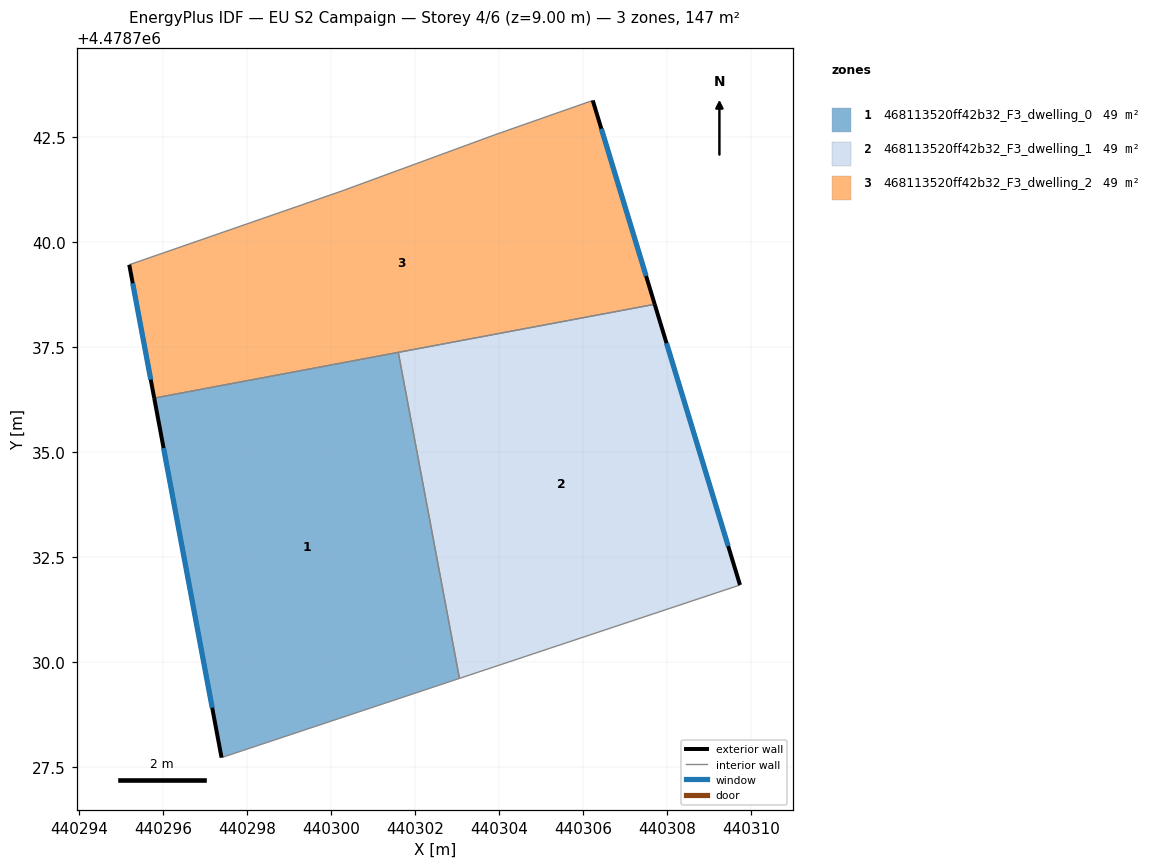
=== STOREY PLAN SPEC (per zone: floor XY polygon, exterior-wall plan segments, windows/doors) ===
zone 1: 468113520ff42b32_F3_dwelling_0  (49.0 m²)
  floor: (440301.60, 4478737.38) (440303.05, 4478729.62) (440297.39, 4478727.74) (440295.79, 4478736.29)
  exterior wall: (440295.79, 4478736.29) – (440297.39, 4478727.74)  [8.7 m]
    window: (440296.01, 4478735.10) – (440297.17, 4478728.92)  [13.6 m²]
  interior walls: 3
zone 2: 468113520ff42b32_F3_dwelling_1  (49.0 m²)
  floor: (440307.70, 4478738.52) (440309.73, 4478731.84) (440303.05, 4478729.62) (440301.60, 4478737.38)
  exterior wall: (440309.73, 4478731.84) – (440307.70, 4478738.52)  [7.0 m]
    window: (440309.45, 4478732.77) – (440307.98, 4478737.60)  [10.9 m²]
  interior walls: 3
zone 3: 468113520ff42b32_F3_dwelling_2  (49.0 m²)
  floor: (440306.22, 4478743.37) (440307.70, 4478738.52) (440295.79, 4478736.29) (440295.19, 4478739.46) (440300.26, 4478741.22) (440303.90, 4478742.56)
  exterior wall: (440307.70, 4478738.52) – (440306.22, 4478743.37)  [5.1 m]
    window: (440307.49, 4478739.20) – (440306.43, 4478742.70)  [7.9 m²]
  exterior wall: (440295.19, 4478739.46) – (440295.79, 4478736.29)  [3.2 m]
    window: (440295.28, 4478739.02) – (440295.71, 4478736.73)  [5.1 m²]
  interior walls: 5

=== DERIVED (storey summary) ===
Building: EU S2 Campaign
Storey: 4 of 6  (floor level z = 9.00 m)
Storey gross floor area: 147.1 m²
Zones on this storey: 3
  - 468113520ff42b32_F3_dwelling_0: floor 49.0 m²; exterior wall 8.7 m (26.1 m²); 1 window(s) 13.6 m²; WWR 52.2%
  - 468113520ff42b32_F3_dwelling_1: floor 49.0 m²; exterior wall 7.0 m (20.9 m²); 1 window(s) 10.9 m²; WWR 52.2%
  - 468113520ff42b32_F3_dwelling_2: floor 49.0 m²; exterior wall 8.3 m (24.9 m²); 2 window(s) 13.0 m²; WWR 52.2%
Zone adjacency (shared interzone walls):
  - 468113520ff42b32_F3_dwelling_0 ↔ 468113520ff42b32_F3_dwelling_1
  - 468113520ff42b32_F3_dwelling_0 ↔ 468113520ff42b32_F3_dwelling_2
  - 468113520ff42b32_F3_dwelling_1 ↔ 468113520ff42b32_F3_dwelling_2